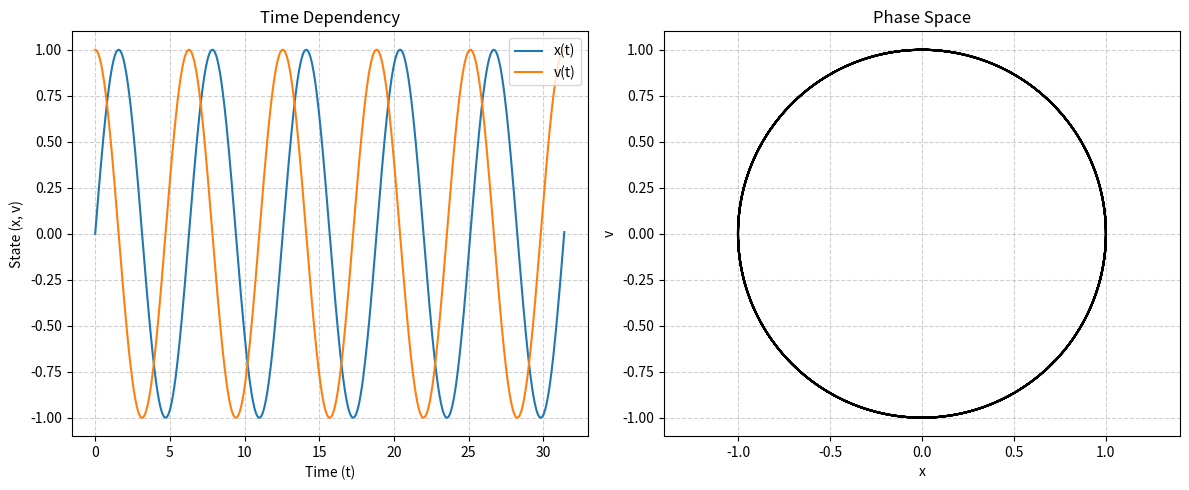

Generate this figure with matplotlib:
import numpy as np
import matplotlib.pyplot as plt
from scipy import integrate
from pathlib import Path


def simple_pendulum(t, y):
    x, v = y  #extract x and v values from tuple
    dydt = np.array([v, -x])  #generate an array with rates of change
    return dydt


def generate_path(home_folder=str(Path.home()), subfolder='/GitHub/', basename='output', extension='txt'):
    output_folder = home_folder + subfolder  
    filename = basename + '.' + extension  
    output_path = output_folder + filename  
    return output_path


def phase_space(x, v):
    plt.plot(x, v, 'k', linewidth=1.5)
    plt.axis('equal')

    # labels the axes using LaTeX formatting for nice math symbols
    plt.xlabel(r"x")
    plt.ylabel(r"v")
    plt.title("Phase Space")


def main():
    x0 = 0  #initial parameters
    v0 = 1
    y0 = (x0, v0)
    t0 = 0

    tf = 10 * np.pi
    n = 1001
    
    t = np.linspace(t0, tf, n)

    result = integrate.solve_ivp(
        fun=simple_pendulum,
        t_span=(t0, tf),
        y0=y0,
        method="RK45",
        t_eval=t
    )

    x, v = result.y
    t = result.t

    fig, (ax1, ax2) = plt.subplots(1, 2, figsize=(12, 5))

    ax1.plot(t, x, label=r"x(t)")
    ax1.plot(t, v, label=r"v(t)")
    ax1.set_xlabel("Time (t)")
    ax1.set_ylabel("State (x, v)")
    ax1.set_title("Time Dependency")
    ax1.legend(loc='upper right')
    ax1.grid(True, linestyle='--', alpha=0.6)

    plt.sca(ax2)
    phase_space(x, v)
    ax2.grid(True, linestyle='--', alpha=0.6)


    plt.tight_layout()

    """filename = generate_path(basename='Harmonic-SHO-Output', extension='png')
    
    plt.savefig(filename, bbox_inches='tight')
    print(f"Output file saved to {filename}.")"""
    
    plt.show()

if __name__ == '__main__':
    main()
